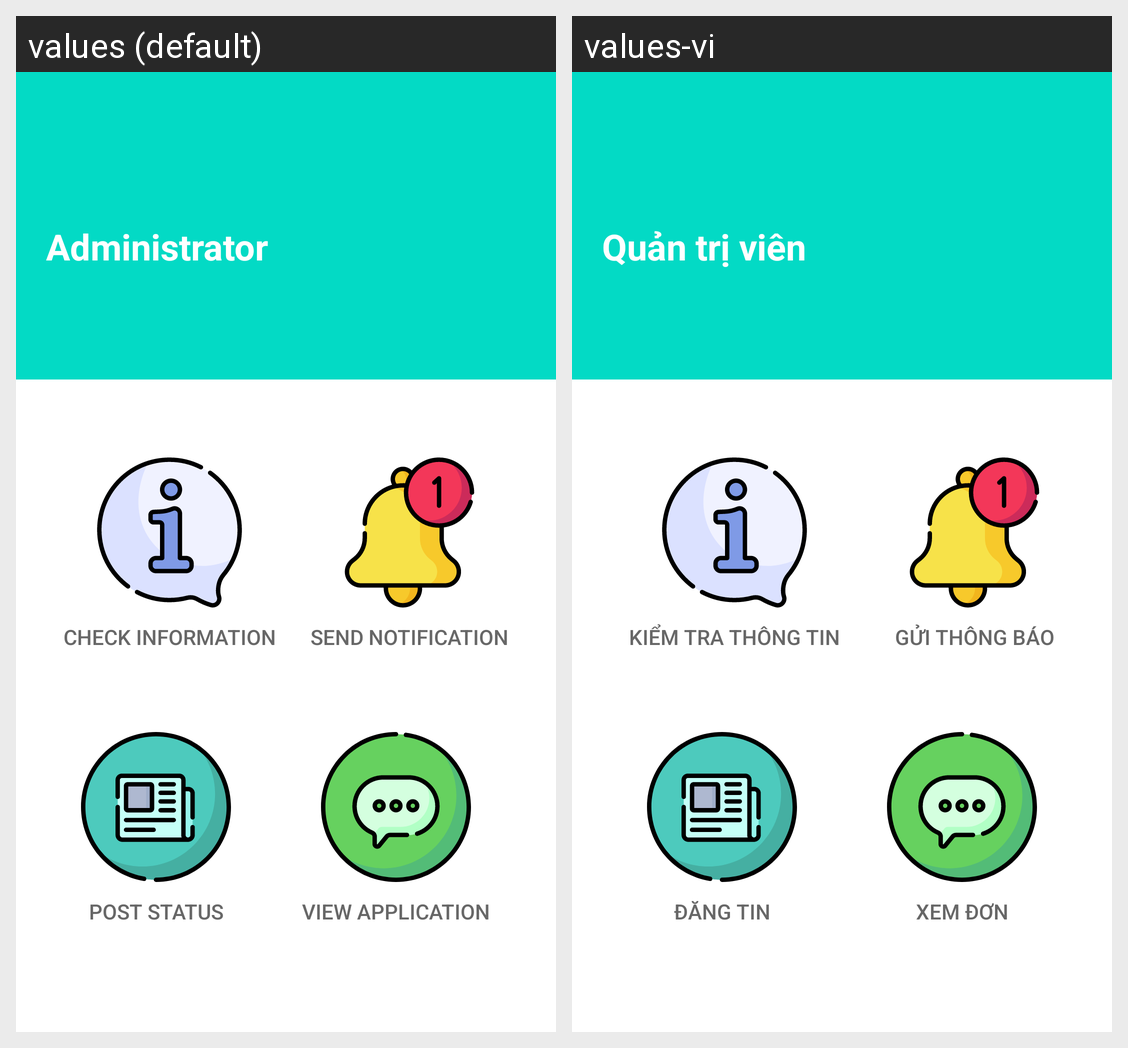

The same Android screen rendered under two of its app's locales, left to right. List the strings drawn on it with the default value and each locale's translation.
Android screen res/layout/activity_admin.xml rendered under 2 locales, left to right: values (default), values-vi. Device: Nexus 5 (rendered at 1080×1920; each locale shown at half size, 540×960, under a caption strip naming it); theme AppTheme.
Strings drawn on this screen, with the default value and each locale's value (text and hints the layout hard-codes, and strings that could not be matched under every locale, appear in the picture but are not listed):

welcomeadmin
  values: Administrator
  values-vi: Quản trị viên

button_CheckInfo
  values: Check Information
  values-vi: Kiểm tra thông tin

button_SendNotif
  values: Send Notification
  values-vi: Gửi thông báo

button_PostStatus
  values: Post Status
  values-vi: Đăng tin

button_ViewFeedback
  values: View Application
  values-vi: Xem đơn
